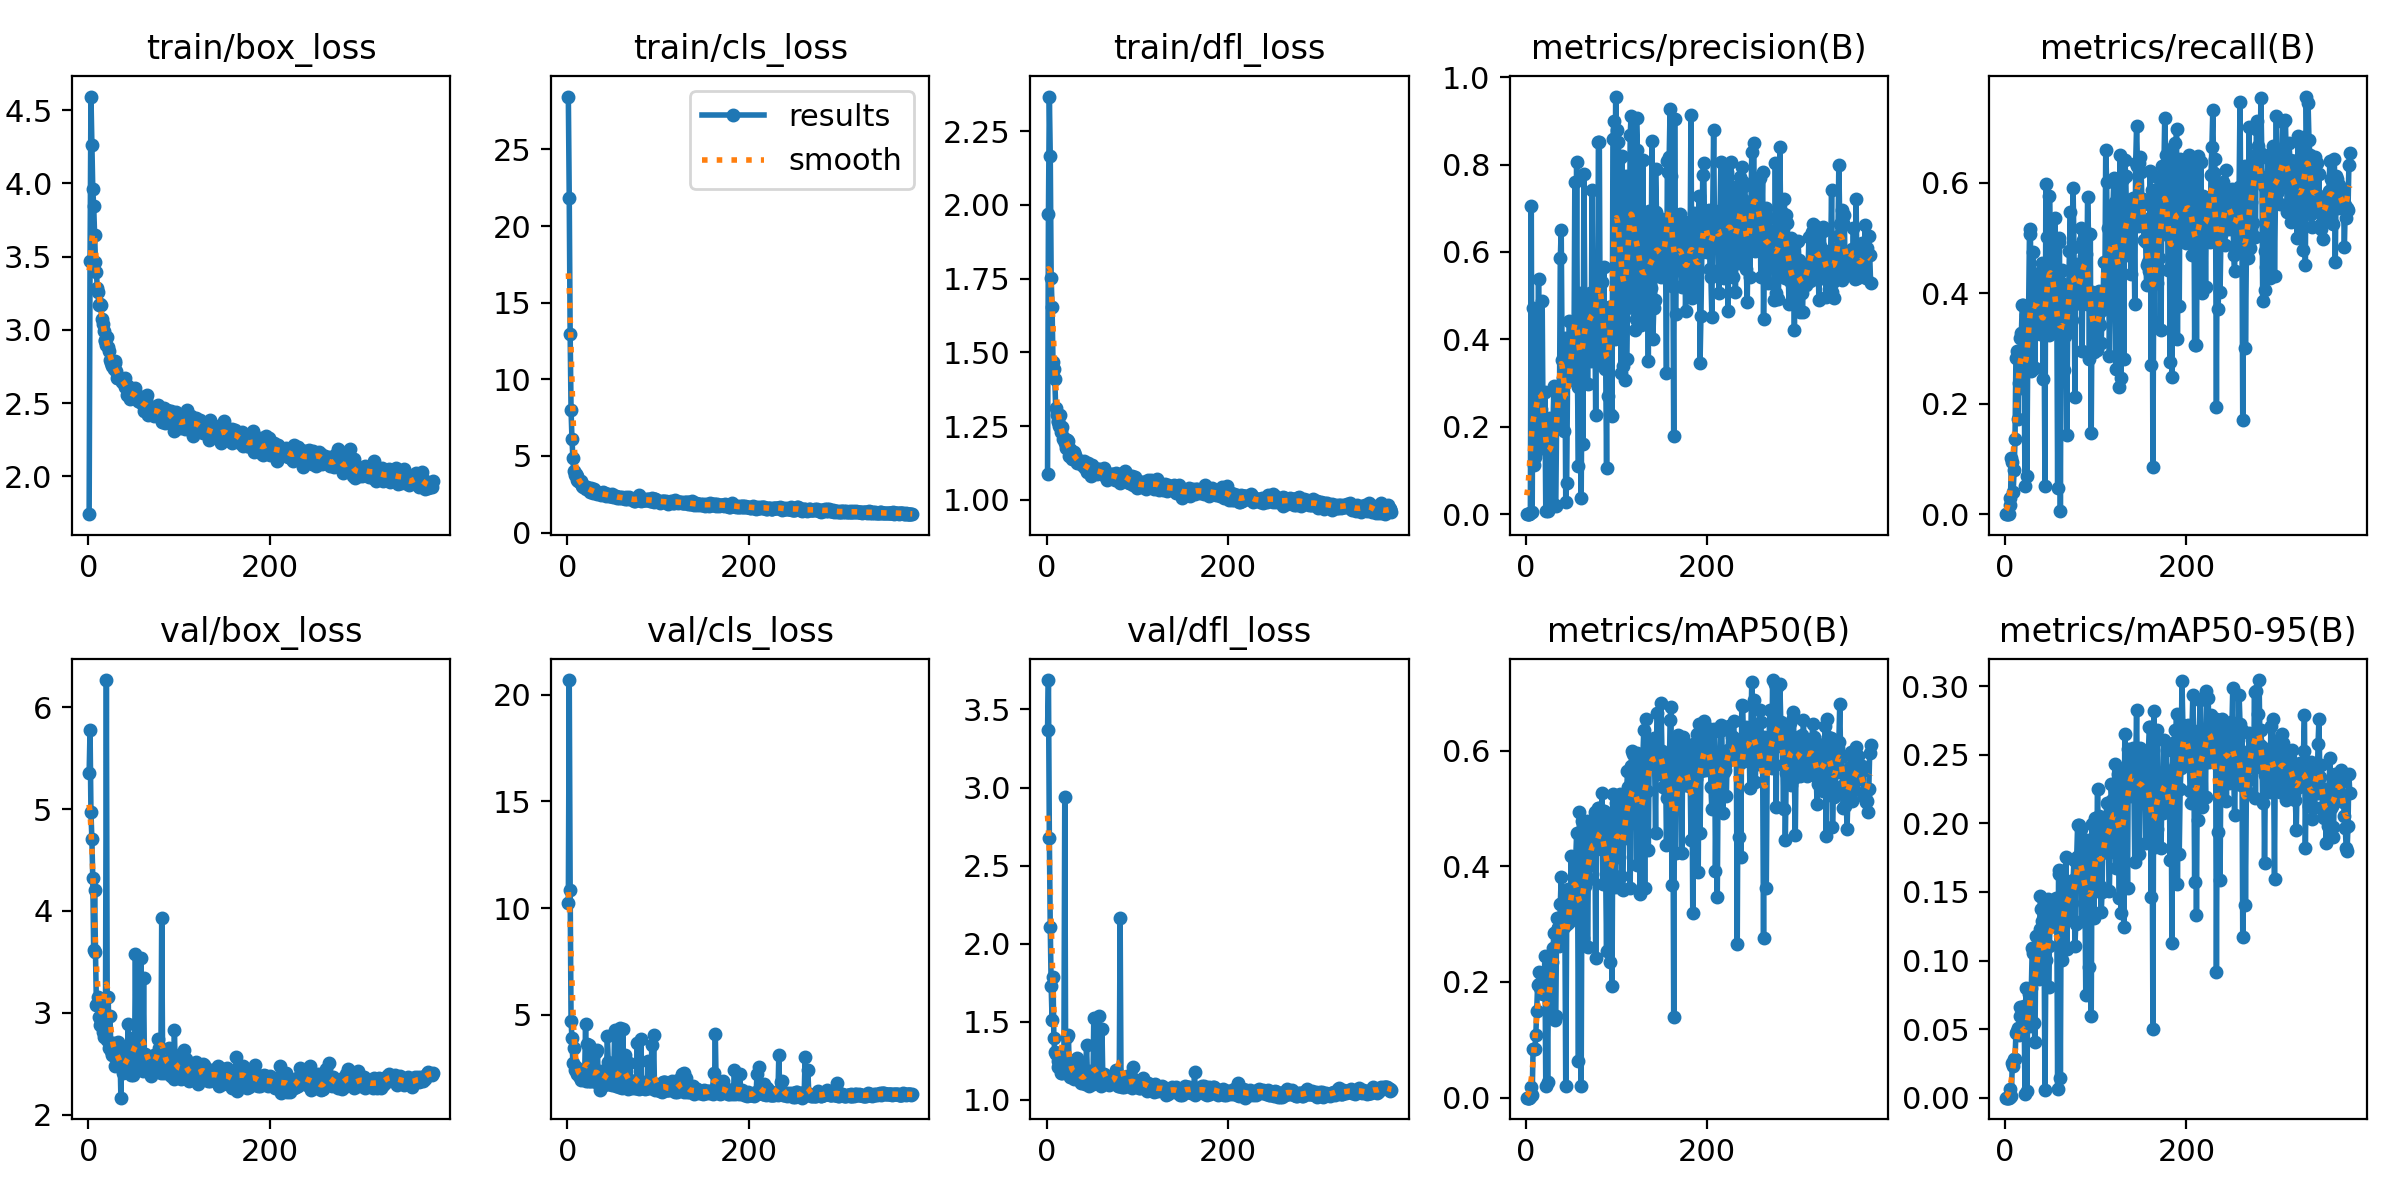

The file beside this chart, header and first rows:
epoch, train/box_loss, train/cls_loss, train/dfl_loss, metrics/precision(B), metrics/recall(B), metrics/mAP50(B), metrics/mAP50-95(B), val/box_loss, val/cls_loss, val/dfl_loss, lr/pg0, lr/pg1, lr/pg2
1, 1.743, 28.45, 1.087, 0, 0, 0, 0, 5.358, 10.23, 3.37, 0.0004114, 0.0004114, 0.0004114
2, 3.47, 21.85, 1.968, 0, 0, 0, 0, 5.777, 20.69, 3.688, 0.000826, 0.000826, 0.000826
3, 4.592, 12.97, 2.368, 0, 0, 0, 0, 4.968, 10.86, 2.675, 0.001239, 0.001239, 0.001239
4, 4.261, 7.972, 2.165, 0, 0, 0, 0, 4.712, 4.731, 2.106, 0.001241, 0.001241, 0.001241
5, 3.959, 6.118, 1.751, 0.00187, 0.01724, 0.00124, 0.00037, 4.326, 3.893, 1.729, 0.001238, 0.001238, 0.001238
6, 3.847, 4.876, 1.653, 0.7051, 0.02874, 0.01904, 0.00606, 3.615, 2.739, 1.513, 0.001234, 0.001234, 0.001234
7, 3.646, 3.991, 1.466, 0.0044, 0.1012, 0.00479, 0.00111, 4.208, 3.466, 1.789, 0.001231, 0.001231, 0.001231
8, 3.464, 3.723, 1.444, 0.4709, 0.0936, 0.08463, 0.02504, 3.592, 2.428, 1.393, 0.001228, 0.001228, 0.001228
9, 3.395, 3.817, 1.41, 0.1127, 0.04023, 0.08433, 0.02316, 3.075, 2.566, 1.303, 0.001225, 0.001225, 0.001225
10, 3.286, 3.665, 1.31, 0.131, 0.08031, 0.08433, 0.02805, 3.089, 2.428, 1.294, 0.001222, 0.001222, 0.001222
11, 3.261, 3.444, 1.288, 0.1429, 0.1356, 0.1078, 0.02831, 3.157, 2.249, 1.297, 0.001219, 0.001219, 0.001219
12, 3.17, 3.388, 1.264, 0.2704, 0.2828, 0.1492, 0.04682, 2.96, 2.296, 1.246, 0.001216, 0.001216, 0.001216
13, 3.174, 3.352, 1.266, 0.2529, 0.2957, 0.1949, 0.04863, 2.884, 2.151, 1.209, 0.001213, 0.001213, 0.001213
14, 3.171, 3.295, 1.251, 0.5381, 0.1718, 0.1974, 0.05057, 2.915, 2.094, 1.248, 0.00121, 0.00121, 0.00121
15, 3.072, 3.367, 1.286, 0.241, 0.2374, 0.2177, 0.04568, 2.946, 1.959, 1.234, 0.001207, 0.001207, 0.001207
16, 3.04, 3.016, 1.23, 0.1585, 0.2276, 0.1912, 0.05959, 2.808, 2.028, 1.174, 0.001204, 0.001204, 0.001204
17, 2.994, 2.994, 1.245, 0.2397, 0.3187, 0.1864, 0.06634, 2.764, 2.106, 1.172, 0.0012, 0.0012, 0.0012
18, 2.93, 3.007, 1.208, 0.4879, 0.3284, 0.1933, 0.05131, 2.77, 2.053, 1.181, 0.001197, 0.001197, 0.001197
19, 2.927, 2.996, 1.209, 0.2015, 0.3778, 0.1789, 0.04963, 2.827, 2.186, 1.184, 0.001194, 0.001194, 0.001194
20, 2.9, 2.854, 1.194, 0.2015, 0.3778, 0.1789, 0.04963, 6.269, 4.567, 2.937, 0.001191, 0.001191, 0.001191
21, 2.95, 2.885, 1.176, 0.279, 0.2785, 0.2452, 0.06677, 2.727, 1.892, 1.172, 0.001188, 0.001188, 0.001188
22, 2.886, 2.962, 1.203, 0.00665, 0.05172, 0.01996, 0.00303, 3.154, 3.632, 1.403, 0.001185, 0.001185, 0.001185
23, 2.859, 2.89, 1.202, 0.1626, 0.3613, 0.2096, 0.07987, 2.656, 1.915, 1.168, 0.001182, 0.001182, 0.001182
24, 2.797, 2.771, 1.199, 0.00766, 0.06897, 0.02643, 0.00521, 2.969, 3.57, 1.413, 0.001179, 0.001179, 0.001179
25, 2.772, 2.672, 1.147, 0.2193, 0.2773, 0.2143, 0.06363, 2.628, 1.906, 1.178, 0.001176, 0.001176, 0.001176
26, 2.754, 2.91, 1.171, 0.1973, 0.3721, 0.2295, 0.07541, 2.589, 1.902, 1.145, 0.001173, 0.001173, 0.001173
27, 2.776, 2.697, 1.167, 0.02164, 0.5153, 0.1557, 0.05249, 2.702, 2.978, 1.212, 0.00117, 0.00117, 0.00117
28, 2.732, 2.554, 1.14, 0.1749, 0.5077, 0.2322, 0.07966, 2.683, 1.973, 1.174, 0.001167, 0.001167, 0.001167
29, 2.788, 2.85, 1.161, 0.2093, 0.2591, 0.2344, 0.08015, 2.623, 1.879, 1.159, 0.001163, 0.001163, 0.001163
30, 2.772, 2.676, 1.162, 0.2145, 0.3788, 0.2587, 0.1094, 2.472, 1.923, 1.132, 0.00116, 0.00116, 0.00116
31, 2.718, 2.563, 1.151, 0.2939, 0.4743, 0.2848, 0.1058, 2.681, 1.874, 1.147, 0.001157, 0.001157, 0.001157
32, 2.673, 2.665, 1.139, 0.02158, 0.3361, 0.1338, 0.05437, 2.556, 3.242, 1.218, 0.001154, 0.001154, 0.001154
33, 2.67, 2.523, 1.137, 0.01888, 0.2653, 0.1409, 0.04095, 2.714, 3.376, 1.268, 0.001151, 0.001151, 0.001151
34, 2.671, 2.557, 1.126, 0.2301, 0.4278, 0.3111, 0.118, 2.532, 1.979, 1.135, 0.001148, 0.001148, 0.001148
35, 2.669, 2.565, 1.127, 0.2121, 0.3865, 0.2936, 0.1002, 2.597, 1.893, 1.149, 0.001145, 0.001145, 0.001145
36, 2.674, 2.551, 1.128, 0.2121, 0.3865, 0.2936, 0.1002, 2.166, 1.486, 1.231, 0.001142, 0.001142, 0.001142
37, 2.646, 2.454, 1.131, 0.2218, 0.437, 0.2616, 0.08637, 2.64, 2.346, 1.155, 0.001139, 0.001139, 0.001139
38, 2.657, 2.497, 1.123, 0.5867, 0.3399, 0.335, 0.1232, 2.409, 1.787, 1.107, 0.001136, 0.001136, 0.001136
39, 2.644, 2.641, 1.121, 0.6506, 0.327, 0.3822, 0.1469, 2.457, 1.791, 1.116, 0.001132, 0.001132, 0.001132
40, 2.67, 2.578, 1.115, 0.3525, 0.3912, 0.3361, 0.1378, 2.465, 1.7, 1.124, 0.001129, 0.001129, 0.001129
41, 2.613, 2.43, 1.133, 0.3126, 0.4542, 0.3069, 0.1289, 2.444, 1.814, 1.117, 0.001126, 0.001126, 0.001126
42, 2.617, 2.489, 1.106, 0.19, 0.2447, 0.2944, 0.1248, 2.419, 1.755, 1.098, 0.001123, 0.001123, 0.001123
43, 2.557, 2.377, 1.119, 0.403, 0.3474, 0.3163, 0.1201, 2.558, 1.854, 1.161, 0.00112, 0.00112, 0.00112
44, 2.615, 2.51, 1.113, 0.02679, 0.05172, 0.01972, 0.00559, 2.885, 4.016, 1.351, 0.001117, 0.001117, 0.001117
45, 2.591, 2.523, 1.096, 0.07152, 0.5974, 0.3004, 0.1006, 2.565, 2.771, 1.144, 0.001114, 0.001114, 0.001114
46, 2.532, 2.369, 1.123, 0.3123, 0.5018, 0.3551, 0.124, 2.53, 1.782, 1.141, 0.001111, 0.001111, 0.001111
47, 2.538, 2.378, 1.101, 0.3087, 0.4065, 0.3614, 0.1451, 2.387, 1.749, 1.086, 0.001108, 0.001108, 0.001108
48, 2.567, 2.404, 1.113, 0.4428, 0.3245, 0.3036, 0.08056, 2.747, 2.103, 1.185, 0.001105, 0.001105, 0.001105
49, 2.58, 2.491, 1.083, 0.3071, 0.576, 0.3179, 0.1105, 2.39, 1.693, 1.102, 0.001102, 0.001102, 0.001102
50, 2.551, 2.348, 1.118, 0.386, 0.4829, 0.4173, 0.1431, 2.512, 2.127, 1.131, 0.001098, 0.001098, 0.001098
51, 2.601, 2.403, 1.106, 0.3232, 0.4073, 0.3332, 0.1251, 2.481, 1.777, 1.098, 0.001095, 0.001095, 0.001095
52, 2.553, 2.353, 1.097, 0.3232, 0.4073, 0.3332, 0.1251, 3.575, 4.274, 1.521, 0.001092, 0.001092, 0.001092
53, 2.527, 2.287, 1.097, 0.3282, 0.4629, 0.381, 0.1254, 2.542, 1.66, 1.138, 0.001089, 0.001089, 0.001089
54, 2.558, 2.386, 1.101, 0.7589, 0.3382, 0.3868, 0.1263, 2.474, 1.692, 1.118, 0.001086, 0.001086, 0.001086
55, 2.516, 2.241, 1.089, 0.3624, 0.5363, 0.4131, 0.1267, 2.528, 1.764, 1.143, 0.001083, 0.001083, 0.001083
56, 2.518, 2.308, 1.099, 0.8056, 0.3662, 0.4573, 0.1458, 2.524, 1.739, 1.139, 0.00108, 0.00108, 0.00108
57, 2.505, 2.277, 1.104, 0.2901, 0.4058, 0.394, 0.1385, 2.495, 1.613, 1.105, 0.001077, 0.001077, 0.001077
58, 2.544, 2.335, 1.104, 0.1111, 0.04762, 0.06349, 0.00635, 3.539, 4.397, 1.535, 0.001074, 0.001074, 0.001074
59, 2.506, 2.264, 1.094, 0.5071, 0.4927, 0.4941, 0.163, 2.496, 1.628, 1.115, 0.001071, 0.001071, 0.001071
60, 2.499, 2.303, 1.091, 0.5014, 0.499, 0.4565, 0.1658, 2.432, 1.591, 1.088, 0.001068, 0.001068, 0.001068
... 320 more rows
